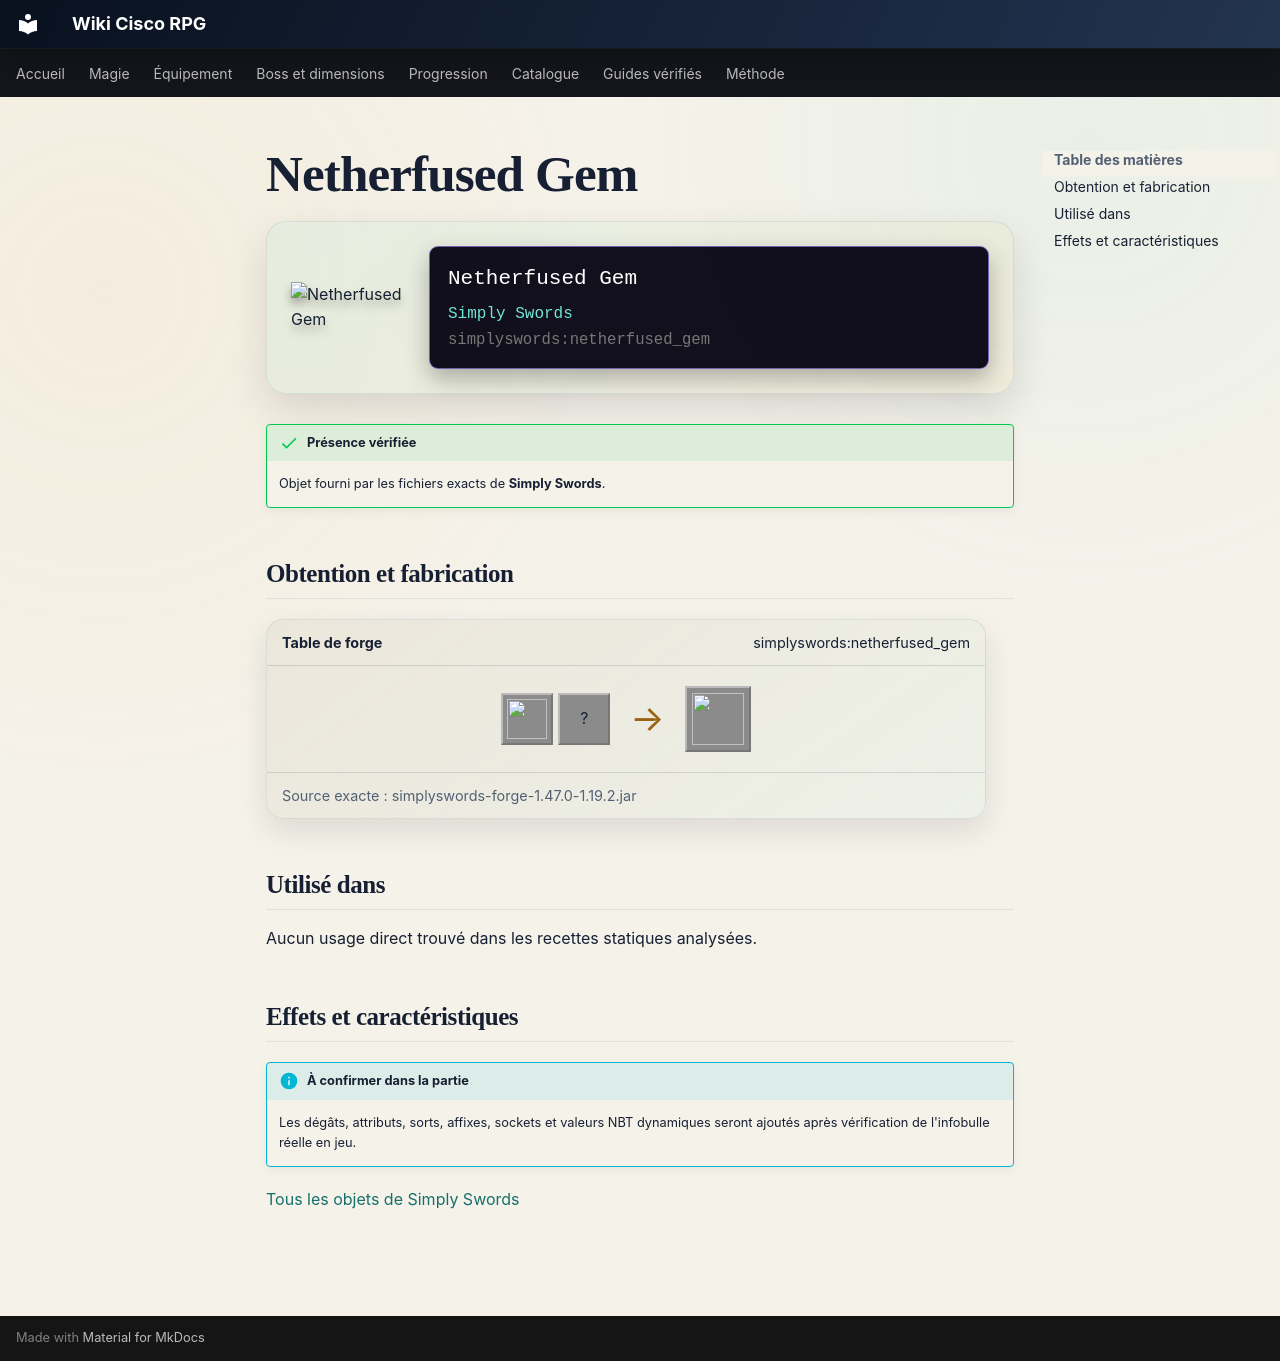

repository: Kloups-Dev/wiki-cisco-rpg · page: catalogue/objets/simplyswords/netherfused_gem/index.html · generator: mkdocs

# Netherfused Gem

<div class="mc-item-showcase">
<img class="mc-item-icon" src="../../../../assets/generated/items/simplyswords/netherfused_gem.png" alt="Netherfused Gem">
<div class="mc-tooltip-card">
<div class="mc-tooltip-card__name">Netherfused Gem</div>
<div class="mc-tooltip-card__mod">Simply Swords</div>
<div class="mc-tooltip-card__id">simplyswords:netherfused_gem</div>
</div>
</div>

!!! success "Présence vérifiée"
    Objet fourni par les fichiers exacts de **Simply Swords**.

## Obtention et fabrication

<div class="jei-recipe"><div class="jei-recipe__head"><strong>Table de forge</strong><span>simplyswords:netherfused_gem</span></div><div class="jei-recipe__body"><div class="jei-inputs"><a class="jei-slot" href="../../../../catalogue/objets/simplyswords/empowered_remnant/" title="Empowered Remnant (simplyswords:empowered_remnant)"><img src="../../../../assets/generated/items/simplyswords/empowered_remnant.png" alt="" loading="lazy"></a><span class="jei-slot" title="Netherite Ingot (minecraft:netherite_ingot)">?</span></div><span class="jei-arrow">→</span><span class="jei-slot jei-slot--result"><img src="../../../../assets/generated/items/simplyswords/netherfused_gem.png" alt=""></span></div><div class="jei-recipe__source">Source exacte : simplyswords-forge-1.47.0-1.19.2.jar</div></div>

## Utilisé dans

Aucun usage direct trouvé dans les recettes statiques analysées.

## Effets et caractéristiques

!!! info "À confirmer dans la partie"
    Les dégâts, attributs, sorts, affixes, sockets et valeurs NBT dynamiques seront ajoutés après vérification de l'infobulle réelle en jeu.

[Tous les objets de Simply Swords](../../../contenu/simply-swords.md)
